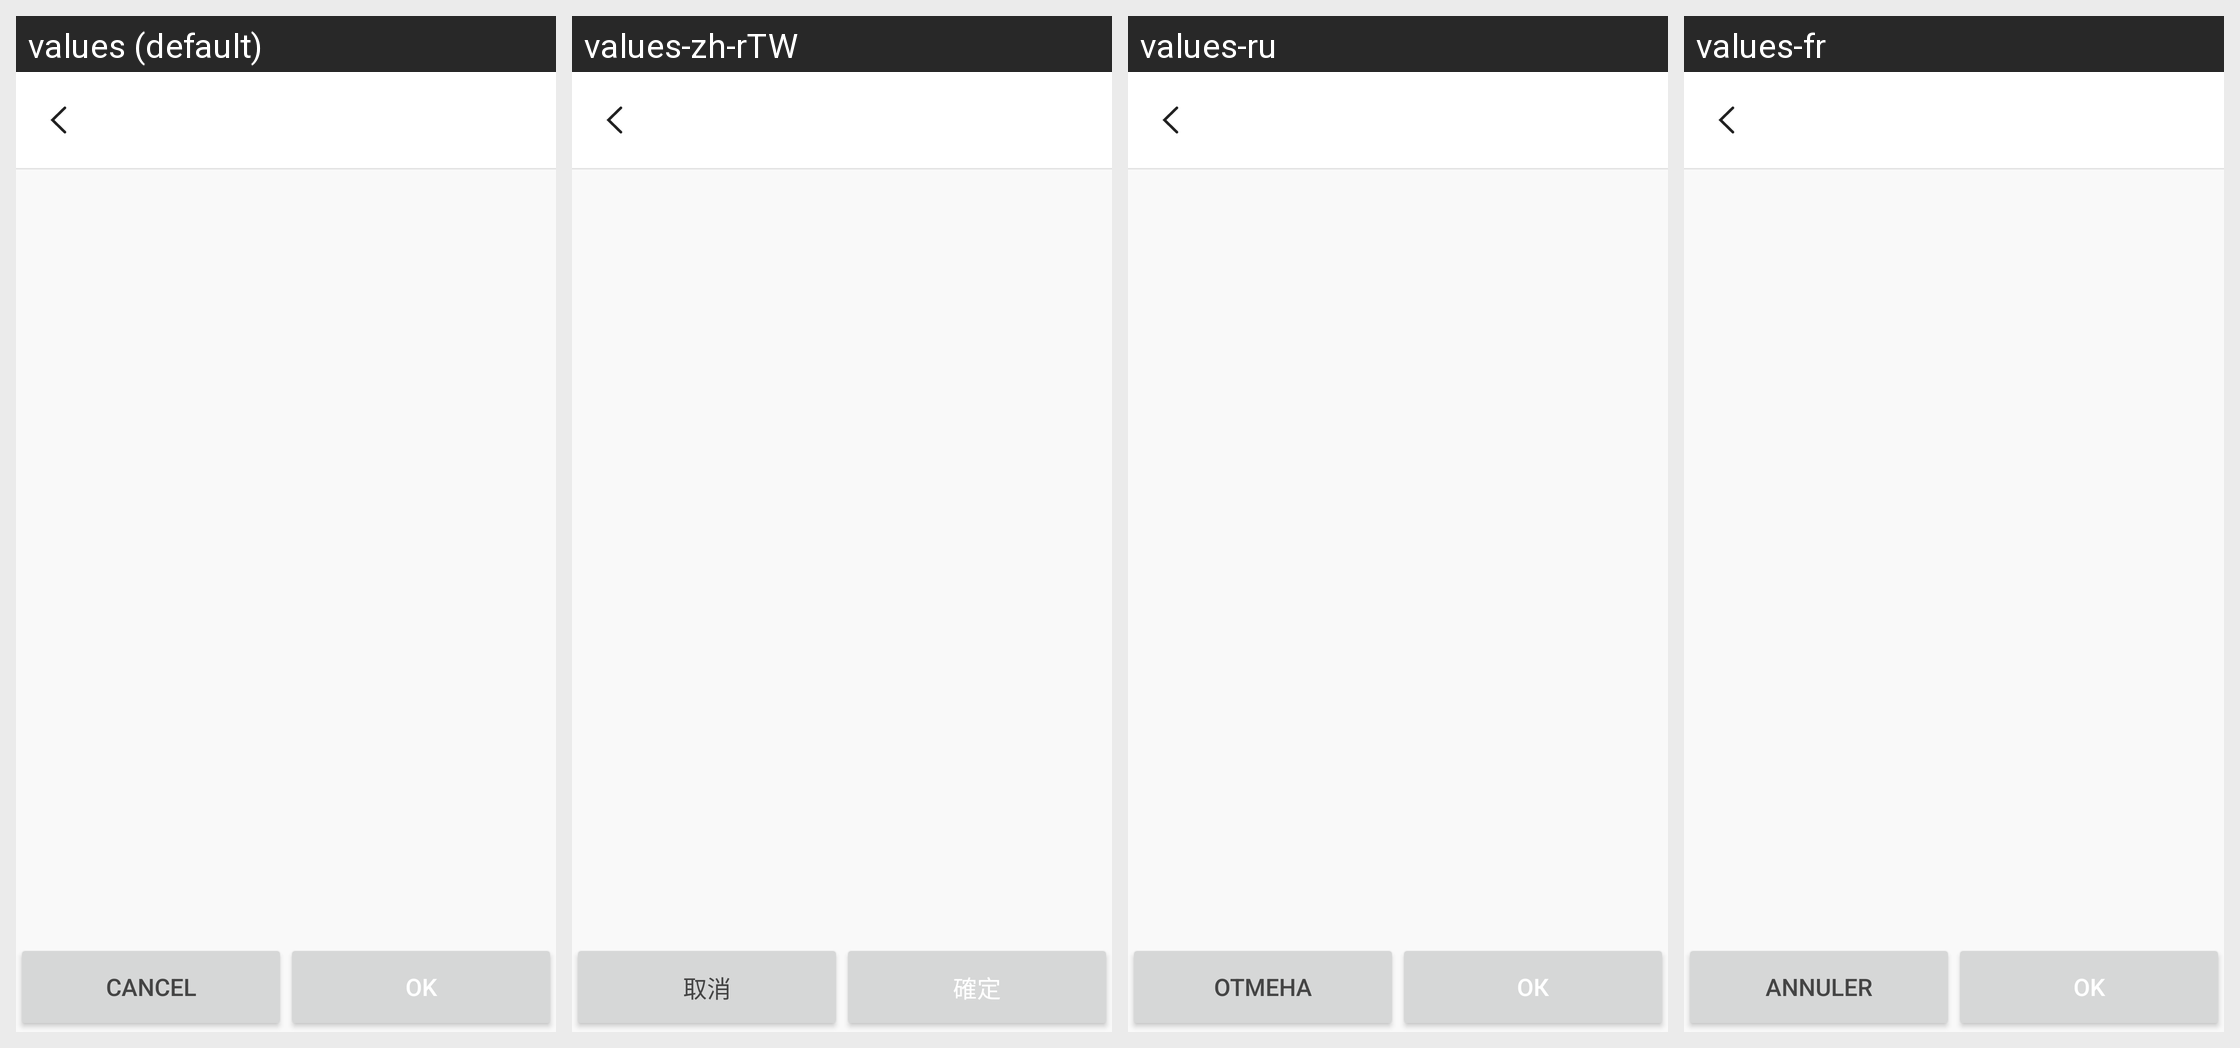

The same Android screen rendered under several of its app's locales, left to right. List the strings drawn on it with the default value and each locale's translation.
Android screen res/layout/seafile_path_chooser.xml rendered under 4 locales, left to right: values (default), values-zh-rTW, values-ru, values-fr. Device: Nexus 5 (rendered at 1080×1920; each locale shown at half size, 540×960, under a caption strip naming it); theme App.Theme.
Other locales in the repository, not shown: values-ar, values-cs-rCZ, values-de, values-el, values-es, values-es-rAR, values-fi, values-hu, values-is-rIS, values-it, values-ja-rJP, values-ko, values-nb-rNO, values-nl-rNL, values-pl-rPL, values-pt-rBR, values-tr, values-uz, values-zh-rCN.
Strings drawn on this screen, with the default value and each locale's value (text and hints the layout hard-codes, and strings that could not be matched under every locale, appear in the picture but are not listed):

cancel
  values: Cancel
  values-zh-rTW: 取消
  values-ru: Отмена
  values-fr: Annuler

ok
  values: OK
  values-zh-rTW: 確定
  values-ru: ОК
  values-fr: OK
